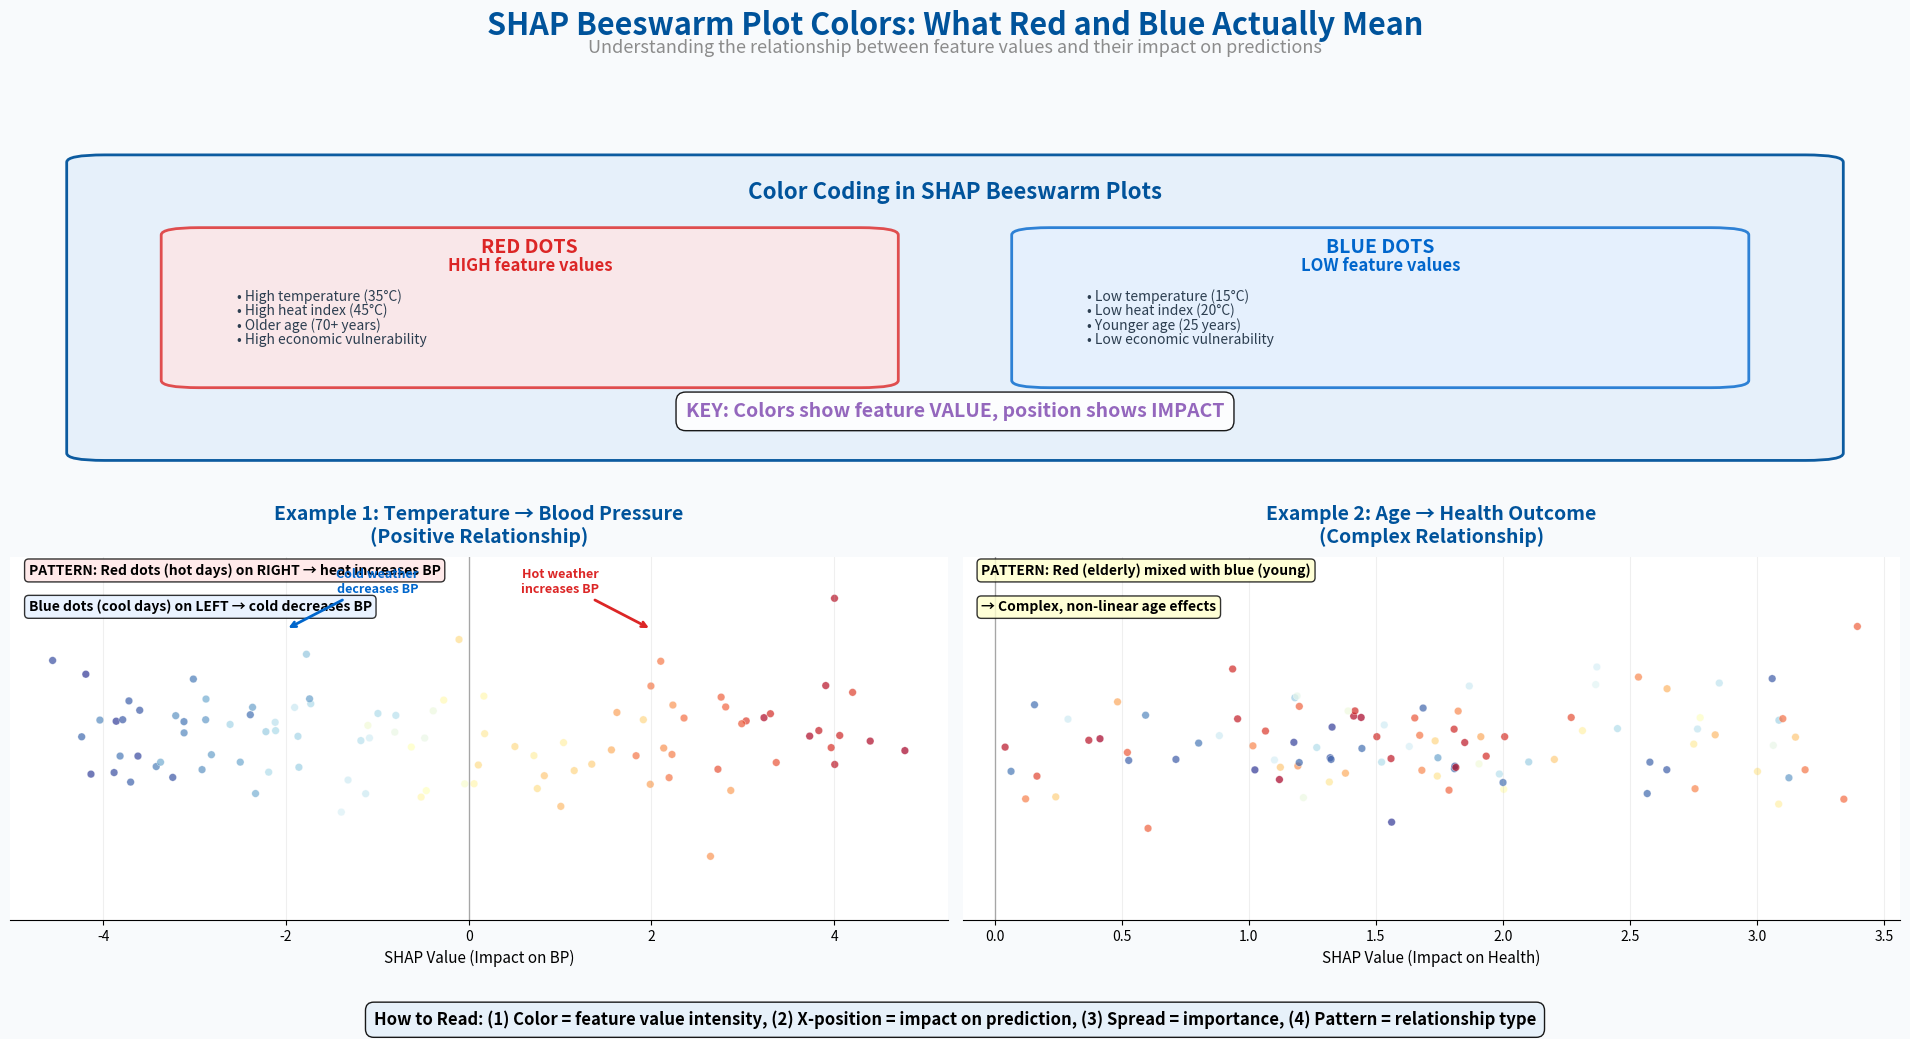

Python code for this plot:
#!/usr/bin/env python3
"""
Create Color Interpretation Guide for SHAP Beeswarm Plots
Explains what the red/blue colors actually mean and how to interpret patterns
"""

import matplotlib.pyplot as plt
import numpy as np
from matplotlib.patches import Rectangle, Circle, FancyBboxPatch
import matplotlib.patches as mpatches

# ENBEL color scheme
colors = {
    'blue': '#00539B',
    'orange': '#FF7F00', 
    'green': '#2CA02C',
    'red': '#DC2626',
    'purple': '#9467BD',
    'gray': '#8C8C8C',
    'lightblue': '#E6F0FA',
}

def create_color_guide():
    """
    Create guide explaining the color patterns in beeswarm plots
    """
    fig = plt.figure(figsize=(19.2, 10.8), dpi=100)
    fig.patch.set_facecolor('#F8FAFC')
    
    # Main title
    fig.suptitle('SHAP Beeswarm Plot Colors: What Red and Blue Actually Mean', 
                fontsize=22, weight='bold', y=0.96, color=colors['blue'])
    fig.text(0.5, 0.92, 'Understanding the relationship between feature values and their impact on predictions',
            fontsize=13, ha='center', style='italic', color=colors['gray'])
    
    # Create layout - 2 rows, 2 columns
    ax_concept = plt.subplot2grid((2, 2), (0, 0), colspan=2)
    ax_example1 = plt.subplot2grid((2, 2), (1, 0), colspan=1)
    ax_example2 = plt.subplot2grid((2, 2), (1, 1), colspan=1)
    
    # === CONCEPT EXPLANATION ===
    ax_concept.axis('off')
    
    concept_box = FancyBboxPatch((0.05, 0.1), 0.9, 0.8,
                                boxstyle="round,pad=0.02",
                                facecolor=colors['lightblue'], edgecolor=colors['blue'],
                                linewidth=2, alpha=0.95)
    ax_concept.add_patch(concept_box)
    
    ax_concept.text(0.5, 0.8, 'Color Coding in SHAP Beeswarm Plots', fontsize=16, weight='bold',
                   ha='center', color=colors['blue'], transform=ax_concept.transAxes)
    
    # Left side - Red explanation
    red_box = FancyBboxPatch((0.1, 0.3), 0.35, 0.4,
                            boxstyle="round,pad=0.02",
                            facecolor='#FFE5E5', edgecolor=colors['red'],
                            linewidth=2, alpha=0.8)
    ax_concept.add_patch(red_box)
    
    ax_concept.text(0.275, 0.65, 'RED DOTS', fontsize=14, weight='bold',
                   ha='center', color=colors['red'], transform=ax_concept.transAxes)
    ax_concept.text(0.275, 0.6, 'HIGH feature values', fontsize=12, weight='bold',
                   ha='center', color=colors['red'], transform=ax_concept.transAxes)
    
    red_examples = [
        "• High temperature (35°C)",
        "• High heat index (45°C)", 
        "• Older age (70+ years)",
        "• High economic vulnerability"
    ]
    
    y_red = 0.52
    for example in red_examples:
        ax_concept.text(0.12, y_red, example, fontsize=10,
                       color='#2c3e50', transform=ax_concept.transAxes)
        y_red -= 0.04
    
    # Right side - Blue explanation  
    blue_box = FancyBboxPatch((0.55, 0.3), 0.35, 0.4,
                             boxstyle="round,pad=0.02",
                             facecolor='#E5F0FF', edgecolor='#0066CC',
                             linewidth=2, alpha=0.8)
    ax_concept.add_patch(blue_box)
    
    ax_concept.text(0.725, 0.65, 'BLUE DOTS', fontsize=14, weight='bold',
                   ha='center', color='#0066CC', transform=ax_concept.transAxes)
    ax_concept.text(0.725, 0.6, 'LOW feature values', fontsize=12, weight='bold',
                   ha='center', color='#0066CC', transform=ax_concept.transAxes)
    
    blue_examples = [
        "• Low temperature (15°C)",
        "• Low heat index (20°C)",
        "• Younger age (25 years)", 
        "• Low economic vulnerability"
    ]
    
    y_blue = 0.52
    for example in blue_examples:
        ax_concept.text(0.57, y_blue, example, fontsize=10,
                       color='#2c3e50', transform=ax_concept.transAxes)
        y_blue -= 0.04
    
    # Central key message
    ax_concept.text(0.5, 0.2, 'KEY: Colors show feature VALUE, position shows IMPACT', 
                   fontsize=14, weight='bold', ha='center',
                   color=colors['purple'], transform=ax_concept.transAxes,
                   bbox=dict(boxstyle="round,pad=0.5", facecolor='white', alpha=0.9))
    
    # === EXAMPLE 1: POSITIVE RELATIONSHIP ===
    ax_example1.set_title('Example 1: Temperature → Blood Pressure\n(Positive Relationship)', 
                         fontsize=14, weight='bold', color=colors['blue'], pad=10)
    
    # Simulate positive relationship data
    np.random.seed(42)
    n_points = 100
    
    # Generate temperature values (feature values)
    temp_values = np.random.uniform(10, 40, n_points)  # 10°C to 40°C
    
    # Generate SHAP values - higher temp = higher SHAP (positive relationship)
    shap_values = (temp_values - 25) * 0.3 + np.random.normal(0, 0.5, n_points)
    
    # Color by temperature value
    colors_norm = (temp_values - temp_values.min()) / (temp_values.max() - temp_values.min())
    scatter_colors = plt.cm.RdYlBu_r(colors_norm)
    
    # Add jitter for visualization
    y_positions = np.random.normal(0, 0.1, n_points)
    
    ax_example1.scatter(shap_values, y_positions, c=scatter_colors, 
                       alpha=0.7, s=30, edgecolors='white', linewidth=0.3)
    
    ax_example1.axvline(x=0, color='black', linestyle='-', alpha=0.3, linewidth=1)
    ax_example1.set_xlabel('SHAP Value (Impact on BP)', fontsize=11)
    ax_example1.set_ylabel('', fontsize=11)
    ax_example1.set_ylim(-0.5, 0.5)
    ax_example1.set_yticks([])
    ax_example1.spines['top'].set_visible(False)
    ax_example1.spines['right'].set_visible(False)
    ax_example1.spines['left'].set_visible(False)
    ax_example1.grid(axis='x', alpha=0.2)
    
    # Add pattern explanation
    ax_example1.text(0.02, 0.95, 'PATTERN: Red dots (hot days) on RIGHT → heat increases BP',
                    transform=ax_example1.transAxes, fontsize=10, weight='bold',
                    bbox=dict(boxstyle="round,pad=0.3", facecolor='#FFE5E5', alpha=0.8))
    ax_example1.text(0.02, 0.85, 'Blue dots (cool days) on LEFT → cold decreases BP',
                    transform=ax_example1.transAxes, fontsize=10, weight='bold',
                    bbox=dict(boxstyle="round,pad=0.3", facecolor='#E5F0FF', alpha=0.8))
    
    # Add arrows
    ax_example1.annotate('Hot weather\nincreases BP', xy=(2, 0.3), xytext=(1, 0.4),
                        arrowprops=dict(arrowstyle='->', color=colors['red'], lw=2),
                        fontsize=9, ha='center', color=colors['red'], weight='bold')
    ax_example1.annotate('Cold weather\ndecreases BP', xy=(-2, 0.3), xytext=(-1, 0.4),
                        arrowprops=dict(arrowstyle='->', color='#0066CC', lw=2),
                        fontsize=9, ha='center', color='#0066CC', weight='bold')
    
    # === EXAMPLE 2: COMPLEX RELATIONSHIP ===
    ax_example2.set_title('Example 2: Age → Health Outcome\n(Complex Relationship)', 
                         fontsize=14, weight='bold', color=colors['blue'], pad=10)
    
    # Simulate complex age relationship
    age_values = np.random.uniform(20, 80, n_points)
    
    # Complex relationship: middle-aged people most vulnerable
    age_centered = age_values - 50  # Center at 50
    shap_values_age = -0.1 * age_centered**2 / 100 + 2 + np.random.normal(0, 0.8, n_points)
    
    # Color by age
    colors_norm_age = (age_values - age_values.min()) / (age_values.max() - age_values.min())
    scatter_colors_age = plt.cm.RdYlBu_r(colors_norm_age)
    
    y_positions_age = np.random.normal(0, 0.1, n_points)
    
    ax_example2.scatter(shap_values_age, y_positions_age, c=scatter_colors_age,
                       alpha=0.7, s=30, edgecolors='white', linewidth=0.3)
    
    ax_example2.axvline(x=0, color='black', linestyle='-', alpha=0.3, linewidth=1)
    ax_example2.set_xlabel('SHAP Value (Impact on Health)', fontsize=11)
    ax_example2.set_ylabel('', fontsize=11)
    ax_example2.set_ylim(-0.5, 0.5)
    ax_example2.set_yticks([])
    ax_example2.spines['top'].set_visible(False)
    ax_example2.spines['right'].set_visible(False)
    ax_example2.spines['left'].set_visible(False)
    ax_example2.grid(axis='x', alpha=0.2)
    
    # Add pattern explanation
    ax_example2.text(0.02, 0.95, 'PATTERN: Red (elderly) mixed with blue (young)',
                    transform=ax_example2.transAxes, fontsize=10, weight='bold',
                    bbox=dict(boxstyle="round,pad=0.3", facecolor='#FFFFCC', alpha=0.8))
    ax_example2.text(0.02, 0.85, '→ Complex, non-linear age effects',
                    transform=ax_example2.transAxes, fontsize=10, weight='bold',
                    bbox=dict(boxstyle="round,pad=0.3", facecolor='#FFFFCC', alpha=0.8))
    
    # Bottom interpretation guide
    fig.text(0.5, 0.02, 'How to Read: (1) Color = feature value intensity, (2) X-position = impact on prediction, (3) Spread = importance, (4) Pattern = relationship type',
            fontsize=12, ha='center', weight='bold', 
            bbox=dict(boxstyle="round,pad=0.5", facecolor=colors['lightblue'], alpha=0.9))
    
    plt.tight_layout(rect=[0, 0.06, 1, 0.91])
    
    # Save
    plt.savefig('enbel_color_interpretation_guide.svg', format='svg', bbox_inches='tight', dpi=150)
    plt.savefig('enbel_color_interpretation_guide.png', format='png', bbox_inches='tight', dpi=150)
    print("Color interpretation guide saved as 'enbel_color_interpretation_guide.svg' and '.png'")
    
    plt.show()

if __name__ == "__main__":
    create_color_guide()